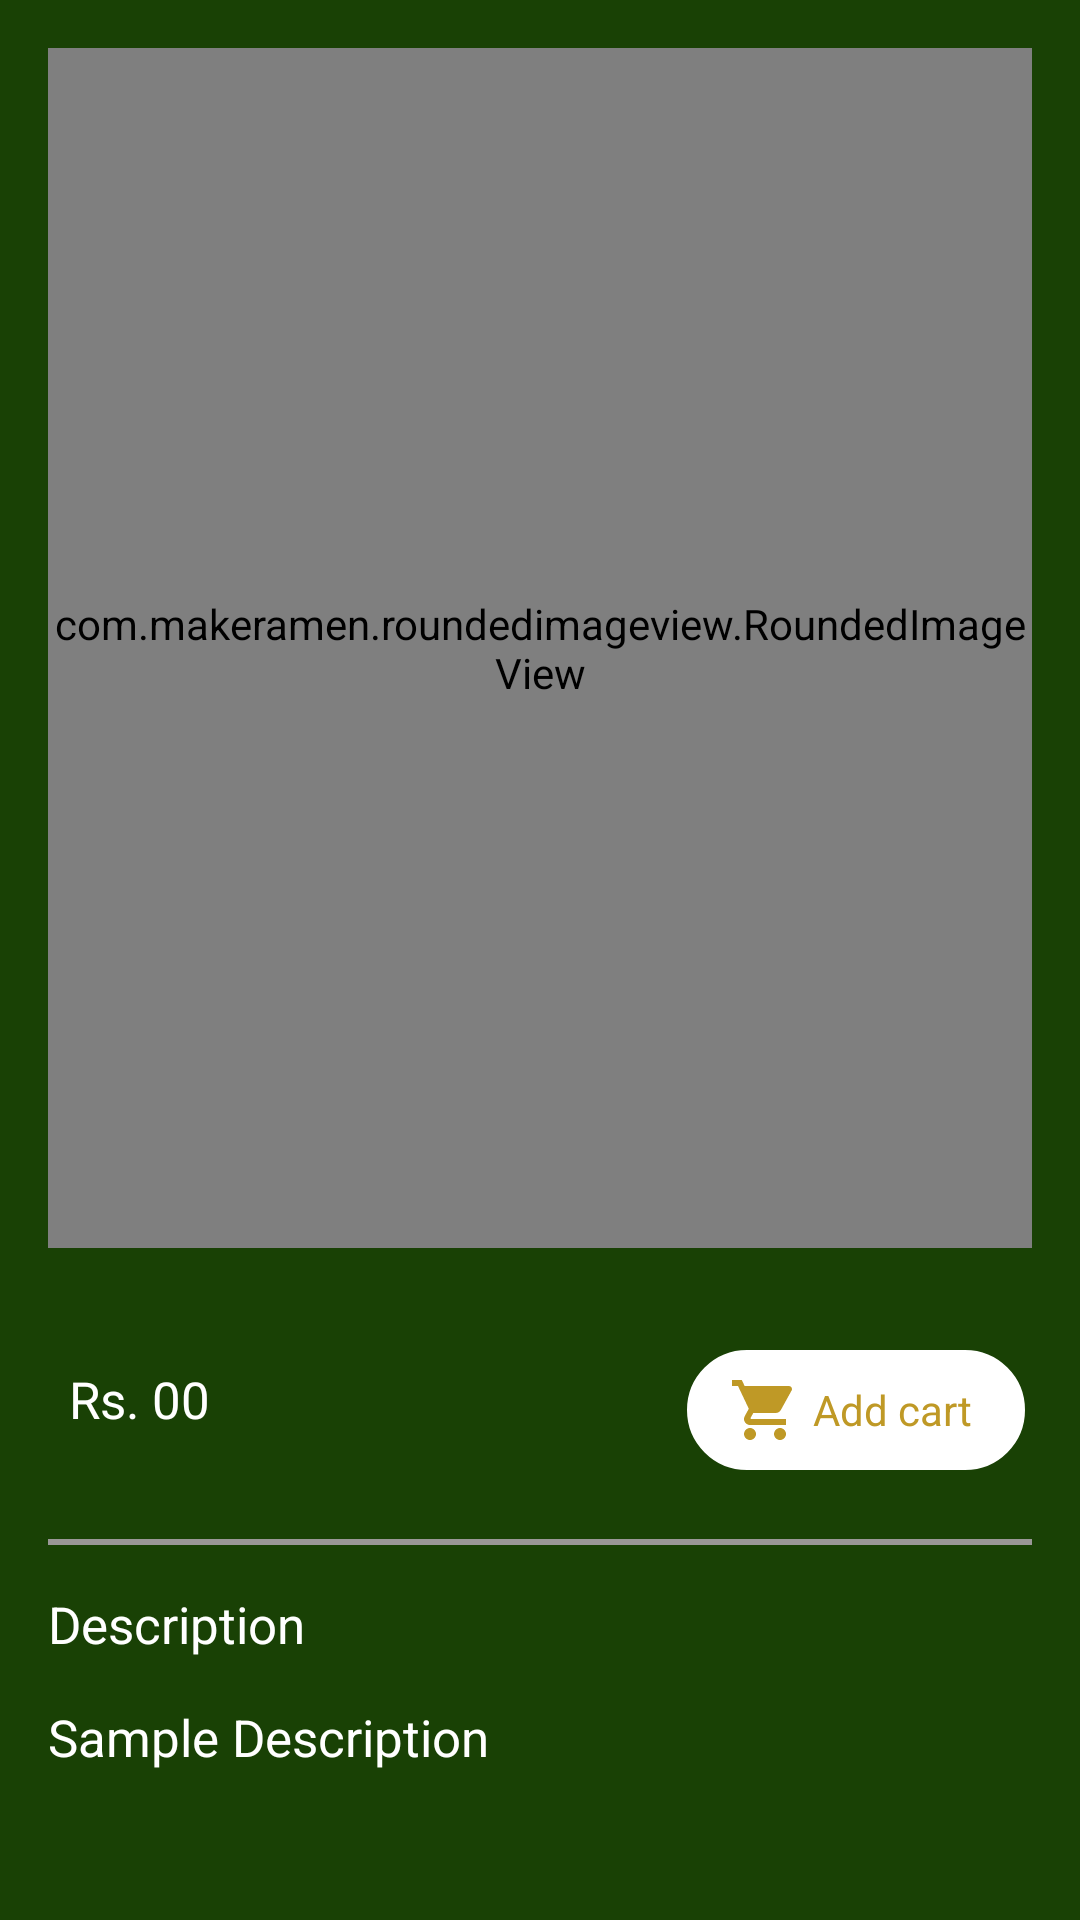

Android layout source for this screen:
<!-- AndroidManifest.xml: application theme AppTheme -->
<!-- res/layout/fragment_product_list_details.xml -->
<?xml version="1.0" encoding="utf-8"?>
<LinearLayout xmlns:android="http://schemas.android.com/apk/res/android"
    xmlns:tools="http://schemas.android.com/tools"
    android:layout_width="match_parent"
    android:layout_height="match_parent"
    xmlns:app="http://schemas.android.com/apk/res-auto"
    android:background="@color/colorPrimary"
    android:orientation="vertical"
    android:layout_gravity="center">
<androidx.core.widget.NestedScrollView
    android:layout_width="match_parent"
    android:layout_marginBottom="40dp"
    android:layout_height="match_parent">
    <LinearLayout
            android:layout_width="match_parent"
            android:layout_height="wrap_content"
            android:layout_alignParentBottom="true"
            android:orientation="vertical">
            <com.makeramen.roundedimageview.RoundedImageView
                xmlns:app="http://schemas.android.com/apk/res-auto"
                app:riv_corner_radius="10dip"
                app:riv_border_width="1dip"
                app:riv_border_color="#333333"
                app:riv_mutate_background="true"
                app:riv_tile_mode="repeat"
                app:riv_oval="false"
                android:id="@+id/pimg"
                android:scaleType="centerCrop"
                android:layout_margin="16dp"
                android:layout_width="match_parent"
                android:layout_height="400dp"
                tools:ignore="ContentDescription" />
            <LinearLayout
                android:padding="2dp"
                android:layout_marginTop="2dp"
                android:orientation="horizontal"
                android:layout_width="match_parent"
                android:weightSum="2"
                android:layout_margin="16dp"
                android:layout_height="wrap_content">
                <TextView
                    android:id="@+id/pdtPrice"
                    android:textSize="17dp"
                    android:textColor="@color/colorWhite"
                    android:text="Rs. 00"
                    android:padding="5dp"
                    android:layout_weight="1.3"
                    android:gravity="center|left"
                    android:layout_width="wrap_content"
                    android:layout_height="wrap_content"/>
                <androidx.appcompat.widget.AppCompatTextView
                    android:visibility="visible"
                    android:id="@+id/addBtn"
                    android:gravity="center"
                    android:layout_gravity="center|right"
                    android:paddingLeft="14dp"
                    android:paddingRight="14dp"
                    android:paddingTop="7dp"
                    android:paddingBottom="7dp"
                    android:layout_weight=".7"
                    android:background="@drawable/rect_curved_corner_border_white_filled_cart_btndet"
                    android:drawableLeft="@drawable/cart_yellow"
                    android:text="@string/add_cart"
                    android:textColor="@color/cart_icon_color"
                    android:layout_width="30dp"
                    android:layout_height="40dp"/>

                <LinearLayout
                    android:id="@+id/qtyLay"
                    android:visibility="gone"
                    android:weightSum="3"
                    android:gravity="center|right"
                    android:layout_marginRight="5dp"
                    android:orientation="horizontal"
                    android:layout_width="wrap_content"
                    android:layout_height="wrap_content">

                    <ImageButton
                        android:id="@+id/qtyRemove"
                        android:gravity="center"
                        android:background="@drawable/remove_btn"
                        android:textSize="14dp"
                        android:textColor="@color/colorWhite"
                        android:layout_width="36dp"
                        android:layout_height="36dp"/>

                    <TextView
                        android:id="@+id/qty"
                        android:layout_marginLeft="5dp"
                        android:layout_marginRight="5dp"
                        android:gravity="center"
                        android:textSize="14dp"
                        android:textColor="@color/colorWhite"
                        android:text="1"
                        android:layout_width="36dp"
                        android:layout_height="36dp"/>

                    <ImageButton
                        android:id="@+id/qtyAdd"
                        android:gravity="center"
                        android:background="@drawable/add_btn"
                        android:textSize="14dp"
                        android:textColor="@color/colorWhite"
                        android:layout_width="36dp"
                        android:layout_height="36dp"/>

                </LinearLayout>
                //////////////////


            </LinearLayout>
        <View
            android:layout_width="match_parent"
            android:layout_height="2dp"
            android:layout_marginTop="5dp"
            android:layout_marginLeft="16dp"
            android:layout_marginRight="16dp"
            android:background="@color/colorGreyDisabled"/>

        <TextView
            android:layout_marginLeft="16dp"
            android:layout_marginRight="16dp"
            android:layout_marginTop="15dp"
            android:gravity="left"
            android:textSize="17dp"
            android:textColor="@color/colorWhite"
            android:text="Description"
            android:layout_width="match_parent"
            android:layout_height="wrap_content"/>

        <TextView
            android:id="@+id/tv_description"
            android:layout_marginLeft="16dp"
            android:layout_marginRight="16dp"
            android:layout_marginTop="15dp"
            android:gravity="left"
            android:textSize="17dp"
            android:textColor="@color/colorWhite"
            android:text="Sample Description"
            android:layout_width="match_parent"
            android:layout_height="wrap_content"/>

    </LinearLayout>
</androidx.core.widget.NestedScrollView>
</LinearLayout>
<!-- resources referenced by this layout -->
<resources>
  <color name="cart_icon_color">#bf9926</color>
  <color name="colorGreyDisabled">#9A9797</color>
  <color name="colorPrimary">#194105</color>
  <color name="colorWhite">#FFFFFF</color>
  <!-- drawable add_btn (drawable) -->
  <vector android:height="24dp" android:tint="@color/categoryHighlightColor"
      android:viewportHeight="24" android:viewportWidth="24"
      android:width="24dp" xmlns:android="http://schemas.android.com/apk/res/android">
      <path android:fillColor="@android:color/white" android:pathData="M12,2C6.48,2 2,6.48 2,12s4.48,10 10,10 10,-4.48 10,-10S17.52,2 12,2zM17,13h-4v4h-2v-4L7,13v-2h4L11,7h2v4h4v2z"/>
  </vector>
  <!-- drawable cart_yellow (drawable) -->
  <vector android:height="24dp" android:tint="@color/cart_icon_color"
      android:viewportHeight="24" android:viewportWidth="24"
      android:width="24dp" xmlns:android="http://schemas.android.com/apk/res/android">
      <path android:fillColor="@color/cart_icon_color" android:pathData="M7,18c-1.1,0 -1.99,0.9 -1.99,2S5.9,22 7,22s2,-0.9 2,-2 -0.9,-2 -2,-2zM1,2v2h2l3.6,7.59 -1.35,2.45c-0.16,0.28 -0.25,0.61 -0.25,0.96 0,1.1 0.9,2 2,2h12v-2L7.42,15c-0.14,0 -0.25,-0.11 -0.25,-0.25l0.03,-0.12 0.9,-1.63h7.45c0.75,0 1.41,-0.41 1.75,-1.03l3.58,-6.49c0.08,-0.14 0.12,-0.31 0.12,-0.48 0,-0.55 -0.45,-1 -1,-1L5.21,4l-0.94,-2L1,2zM17,18c-1.1,0 -1.99,0.9 -1.99,2s0.89,2 1.99,2 2,-0.9 2,-2 -0.9,-2 -2,-2z"/>
  </vector>
  <!-- drawable rect_curved_corner_border_white_filled_cart_btndet (drawable) -->
  <?xml version="1.0" encoding="utf-8"?>
  <selector xmlns:android="http://schemas.android.com/apk/res/android">
  
      <item>
          <shape>
              <stroke android:width="2dp"
                  android:color="@color/colorWhite" />
  
              <solid android:color="@color/colorWhite" />
  
              <corners android:bottomLeftRadius="25dp"
                  android:bottomRightRadius="25dp"
                  android:topLeftRadius="25dp"
                  android:topRightRadius="25dp" />
          </shape>
      </item>
  
  </selector>
  <!-- drawable remove_btn (drawable) -->
  <vector android:height="24dp" android:tint="@color/categoryHighlightColor"
      android:viewportHeight="24" android:viewportWidth="24"
      android:width="24dp" xmlns:android="http://schemas.android.com/apk/res/android">
      <path android:fillColor="@android:color/white" android:pathData="M12,2C6.48,2 2,6.48 2,12s4.48,10 10,10 10,-4.48 10,-10S17.52,2 12,2zM17,13L7,13v-2h10v2z"/>
  </vector>
  <string name="add_cart">Add cart</string>
  <style name="AppTheme" parent="Theme.AppCompat.Light.DarkActionBar">
          
          <item name="colorPrimary">@color/colorPrimary</item>
          <item name="colorPrimaryDark">@color/colorPrimaryDark</item>
          <item name="colorAccent">@color/colorAccent</item>
          <item name="colorControlNormal">@color/colorPrimary</item>
          <item name="colorControlActivated">@color/categoryHighlightColor</item>
      </style>
  <color name="categoryHighlightColor">#F68D1E</color>
  <color name="colorPrimaryDark"> #203118</color>
  <color name="colorAccent">#9c8d17</color>
</resources>
